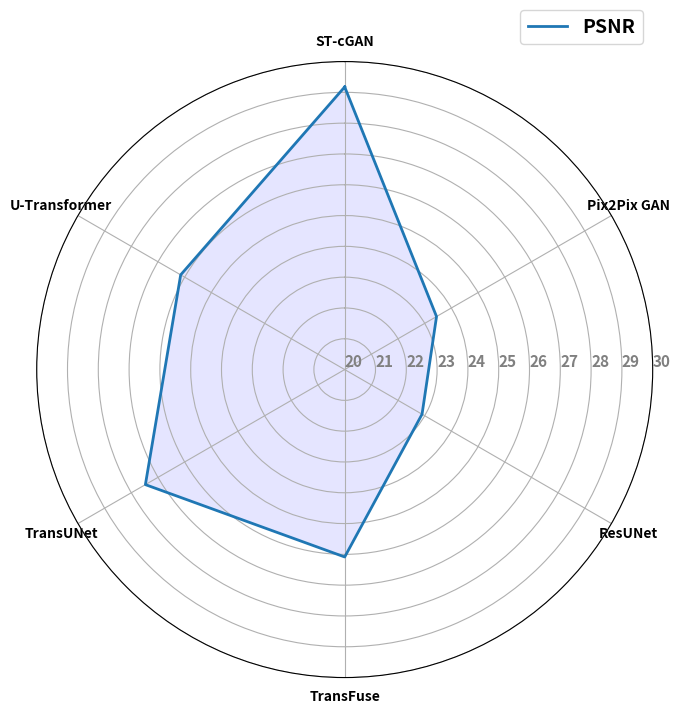

The matplotlib source for this figure:
import matplotlib.pyplot as plt
import numpy as np
import pandas as pd

data = pd.DataFrame({'sample':
    [
        "PSNR"
    ],
    'ST-cGAN':
        [29.1763],
    'Pix2Pix GAN':
        [23.4428],
    'ResUNet':
        [22.8998],
    'TransFuse':
        [26.0847],
    'TransUNet':
        [27.4720],
    'U-Transformer':
        [26.1490],
})

plt.figure(figsize=(9, 8))
# 设置雷达图的参数
params = {
    'figure.figsize': [6, 6],
    'axes.labelsize': 14,
    'axes.titlesize': 16,
    'xtick.labelsize': 10,
    'ytick.labelsize': 10,
    'font.weight': 'bold'
}
plt.rcParams.update(params)

# 绘制雷达图
categories = list(data.columns[1:])
N = len(categories)
values = data.iloc[:, 1:].values.tolist()
angles = [n / float(N) * 2 * np.pi for n in range(N)]

# values每一行增加第一个数据; angle增加最后一个角度。 使得曲线闭合
_ = [value.append(value[0]) for value in values]
angles += angles[:1]

ax = plt.subplot(111, polar=True)
ax.set_theta_offset(np.pi / 2)
ax.set_theta_direction(-1)
plt.xticks(angles[:-1], categories)
ax.set_rlabel_position(0)

for i in range(len(values)):
    ax.plot(angles, values[i],
            # 'y',     # color
            linewidth=2,  # line width
            linestyle='solid',
            label=data['sample'][i],
            )

    ax.fill(angles, values[i],
            'b',
            alpha=0.1,
            )
plt.legend(bbox_to_anchor=(1.0, 1.1), fontsize=14)
# plt.legend(loc='upper right', edgecolor='blue')
# 设置标题
# plt.title('F-actin')

# 设置刻度标签的角度和位置
ax.set_rgrids([20.0, 21.0, 22, 23, 24, 25, 26, 27, 28, 29, 30],
              color="grey",
              size=11,
              angle=90)
plt.ylim(20, 30)
plt.savefig('nuclei_radar_psnr.png')
plt.show()
